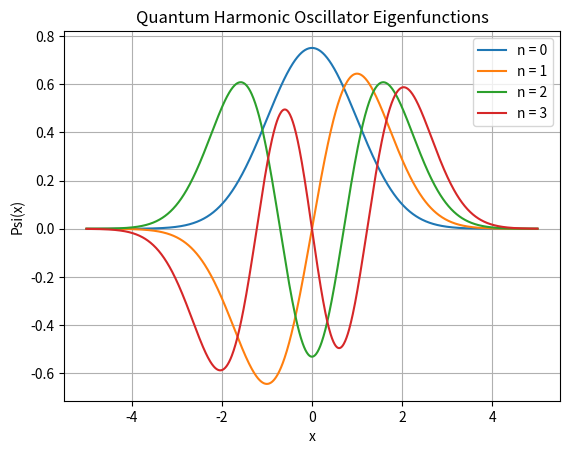
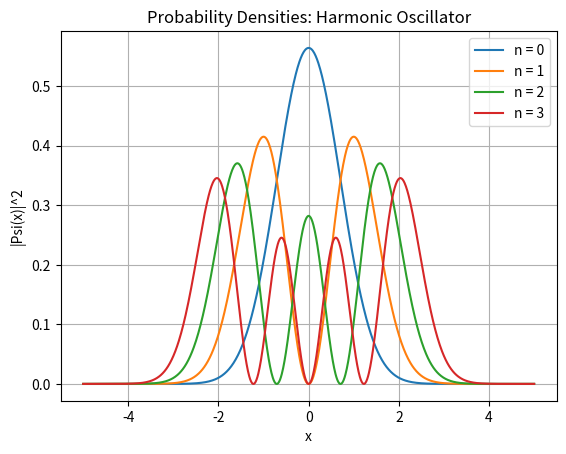

Source code (Python) for these figures, in order:
import numpy as np
import matplotlib.pyplot as plt
import math
from scipy.special import hermite

# Natural units
hbar = 1.0
m = 1.0
omega = 1.0

# Spatial grid
x = np.linspace(-5, 5, 1000)

def psi_n(n, x):
    Hn = hermite(n)
    normalization = 1.0 / np.sqrt((2**n) * math.factorial(n) * np.sqrt(np.pi))
    return normalization * Hn(x) * np.exp(-x**2 / 2)

def energy_n(n):
    return n + 0.5

# Plot eigenfunctions
plt.figure()
for n in range(4):
    plt.plot(x, psi_n(n, x), label=f"n = {n}")

plt.xlabel("x")
plt.ylabel("Psi(x)")
plt.title("Quantum Harmonic Oscillator Eigenfunctions")
plt.legend()
plt.grid(True)
plt.show()

# Plot probability densities
plt.figure()
for n in range(4):
    psi = psi_n(n, x)
    plt.plot(x, psi**2, label=f"n = {n}")

plt.xlabel("x")
plt.ylabel("|Psi(x)|^2")
plt.title("Probability Densities: Harmonic Oscillator")
plt.legend()
plt.grid(True)
plt.show()

# Energy spectrum
print("Energy Eigenvalues:")
for n in range(5):
    print(f"n = {n}, E_n = {energy_n(n):.2f}")
